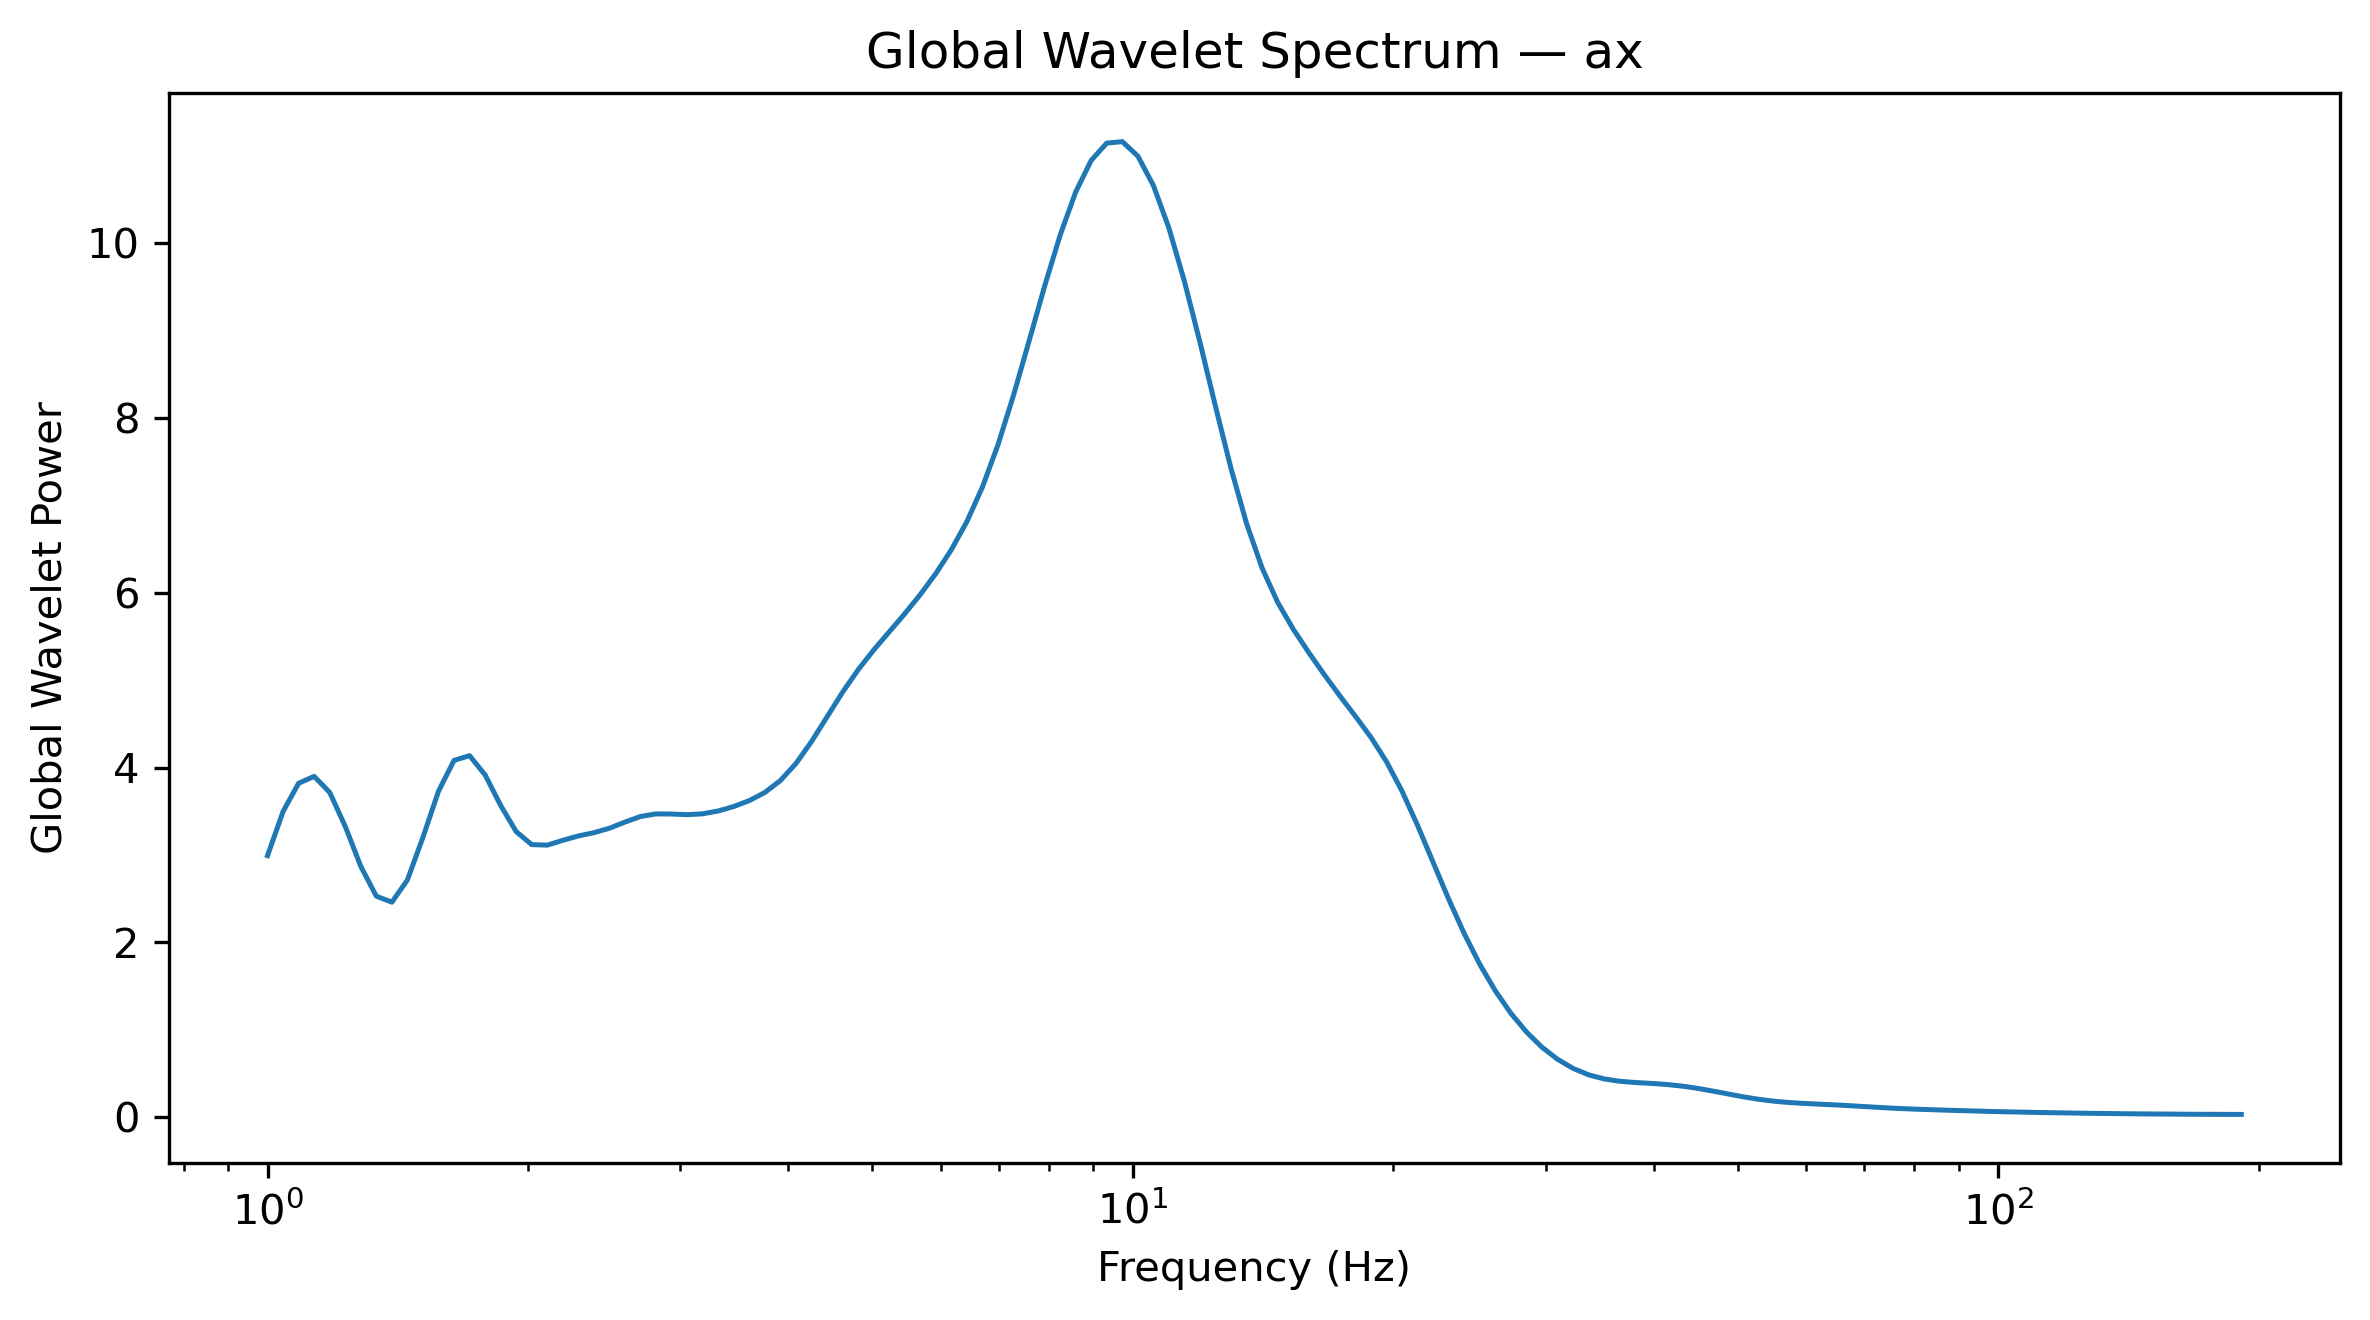

The data file committed next to this chart (first rows):
Frequency_Hz, GlobalWaveletPower, GlobalWaveletAmplitude
1.0, 2.992, 1.73
1.042, 3.497, 1.87
1.086, 3.82, 1.955
1.132, 3.899, 1.975
1.18, 3.716, 1.928
1.23, 3.327, 1.824
1.282, 2.87, 1.694
1.336, 2.528, 1.59
1.392, 2.459, 1.568
1.451, 2.713, 1.647
1.512, 3.202, 1.789
1.576, 3.729, 1.931
1.643, 4.082, 2.02
1.712, 4.137, 2.034
1.784, 3.916, 1.979
1.86, 3.567, 1.889
1.938, 3.267, 1.807
2.02, 3.118, 1.766
2.105, 3.112, 1.764
2.194, 3.168, 1.78
2.287, 3.218, 1.794
2.383, 3.255, 1.804
2.484, 3.306, 1.818
2.589, 3.376, 1.837
2.698, 3.44, 1.855
2.812, 3.47, 1.863
2.931, 3.468, 1.862
3.055, 3.461, 1.86
3.183, 3.471, 1.863
3.318, 3.503, 1.872
3.458, 3.554, 1.885
3.604, 3.622, 1.903
3.756, 3.715, 1.928
3.915, 3.852, 1.963
4.08, 4.046, 2.012
4.252, 4.297, 2.073
4.432, 4.58, 2.14
4.619, 4.862, 2.205
4.814, 5.119, 2.262
5.017, 5.345, 2.312
5.229, 5.553, 2.356
5.45, 5.76, 2.4
5.68, 5.98, 2.445
5.92, 6.221, 2.494
6.17, 6.493, 2.548
6.43, 6.815, 2.611
6.702, 7.21, 2.685
6.985, 7.694, 2.774
7.28, 8.261, 2.874
7.587, 8.881, 2.98
7.908, 9.509, 3.084
8.241, 10.09, 3.177
8.589, 10.59, 3.254
8.952, 10.95, 3.309
9.33, 11.15, 3.339
9.724, 11.16, 3.341
10.13, 11, 3.316
10.56, 10.66, 3.265
11.01, 10.17, 3.19
11.47, 9.562, 3.092
... 68 more rows
